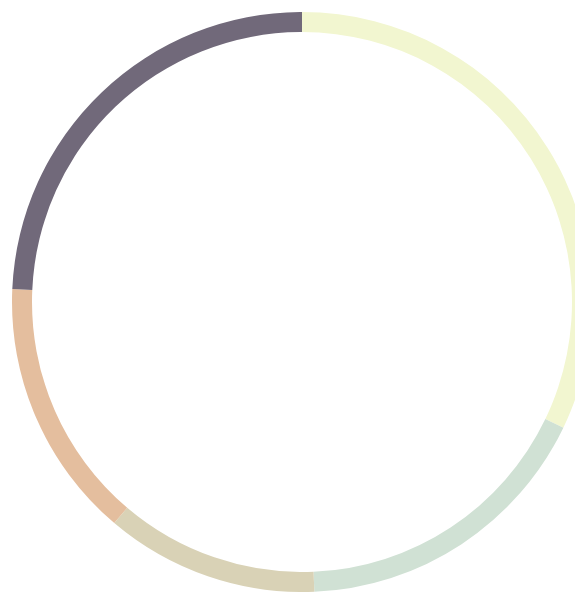
D3 v3 page, settled after 480 driven frames (8 s of simulated time); the page loaded 1 data file(s).



var width = 600,
    height = 600,
    radius = Math.min(width, height) / 2;

var color = ["#F2F6D0", "#D0E1D4", "#D9D2B6", "#E4BE9E", "#71697A"];

var pie = d3.layout.pie()
    .value(function(d) { return d.apples; })
    .sort(null);

var arc = d3.svg.arc()
    .innerRadius(radius - 30)
    .outerRadius(radius - 10);

var svg = d3.select("body").append("svg")
    .attr("width", width)
    .attr("height", height)
    .append("g")
    .attr("transform", "translate(" + width / 2 + "," + height / 2 + ")");

d3.tsv("data.tsv", type, function(error, data) {
  if (error) throw error;

  var path = svg.datum(data).selectAll("path")
                .data(pie)
                .enter().append("path")
                .attr("fill", function(d, i) { return color[i]; })
                .attr("d", arc)
                .each(function(d) { this._current = d; }); // store the initial angles

  d3.selectAll("input")
      .on("change", change);

  function change() {
    var value = this.value;
    pie.value(function(d) { return d[value]; }); // change the value function
    path = path.data(pie); // compute the new angles
    path.transition().duration(750).attrTween("d", arcTween); // redraw the arcs
  }

});

function type(d) {
  d.apples = +d.apples;
  d.oranges = +d.oranges;
  d.berries = +d.berries;
  return d;
}

// Store the displayed angles in _current.
// Then, interpolate from _current to the new angles.
// During the transition, _current is updated in-place by d3.interpolate.
function arcTween(a) {
  var i = d3.interpolate(this._current, a);
  this._current = i(0);
  return function(t) { return arc(i(t));};
}


### data: data.tsv
apples	oranges	berries
53245	200	10
28479	200	30
19697	200	20	
24037	200	20
40245	200	40